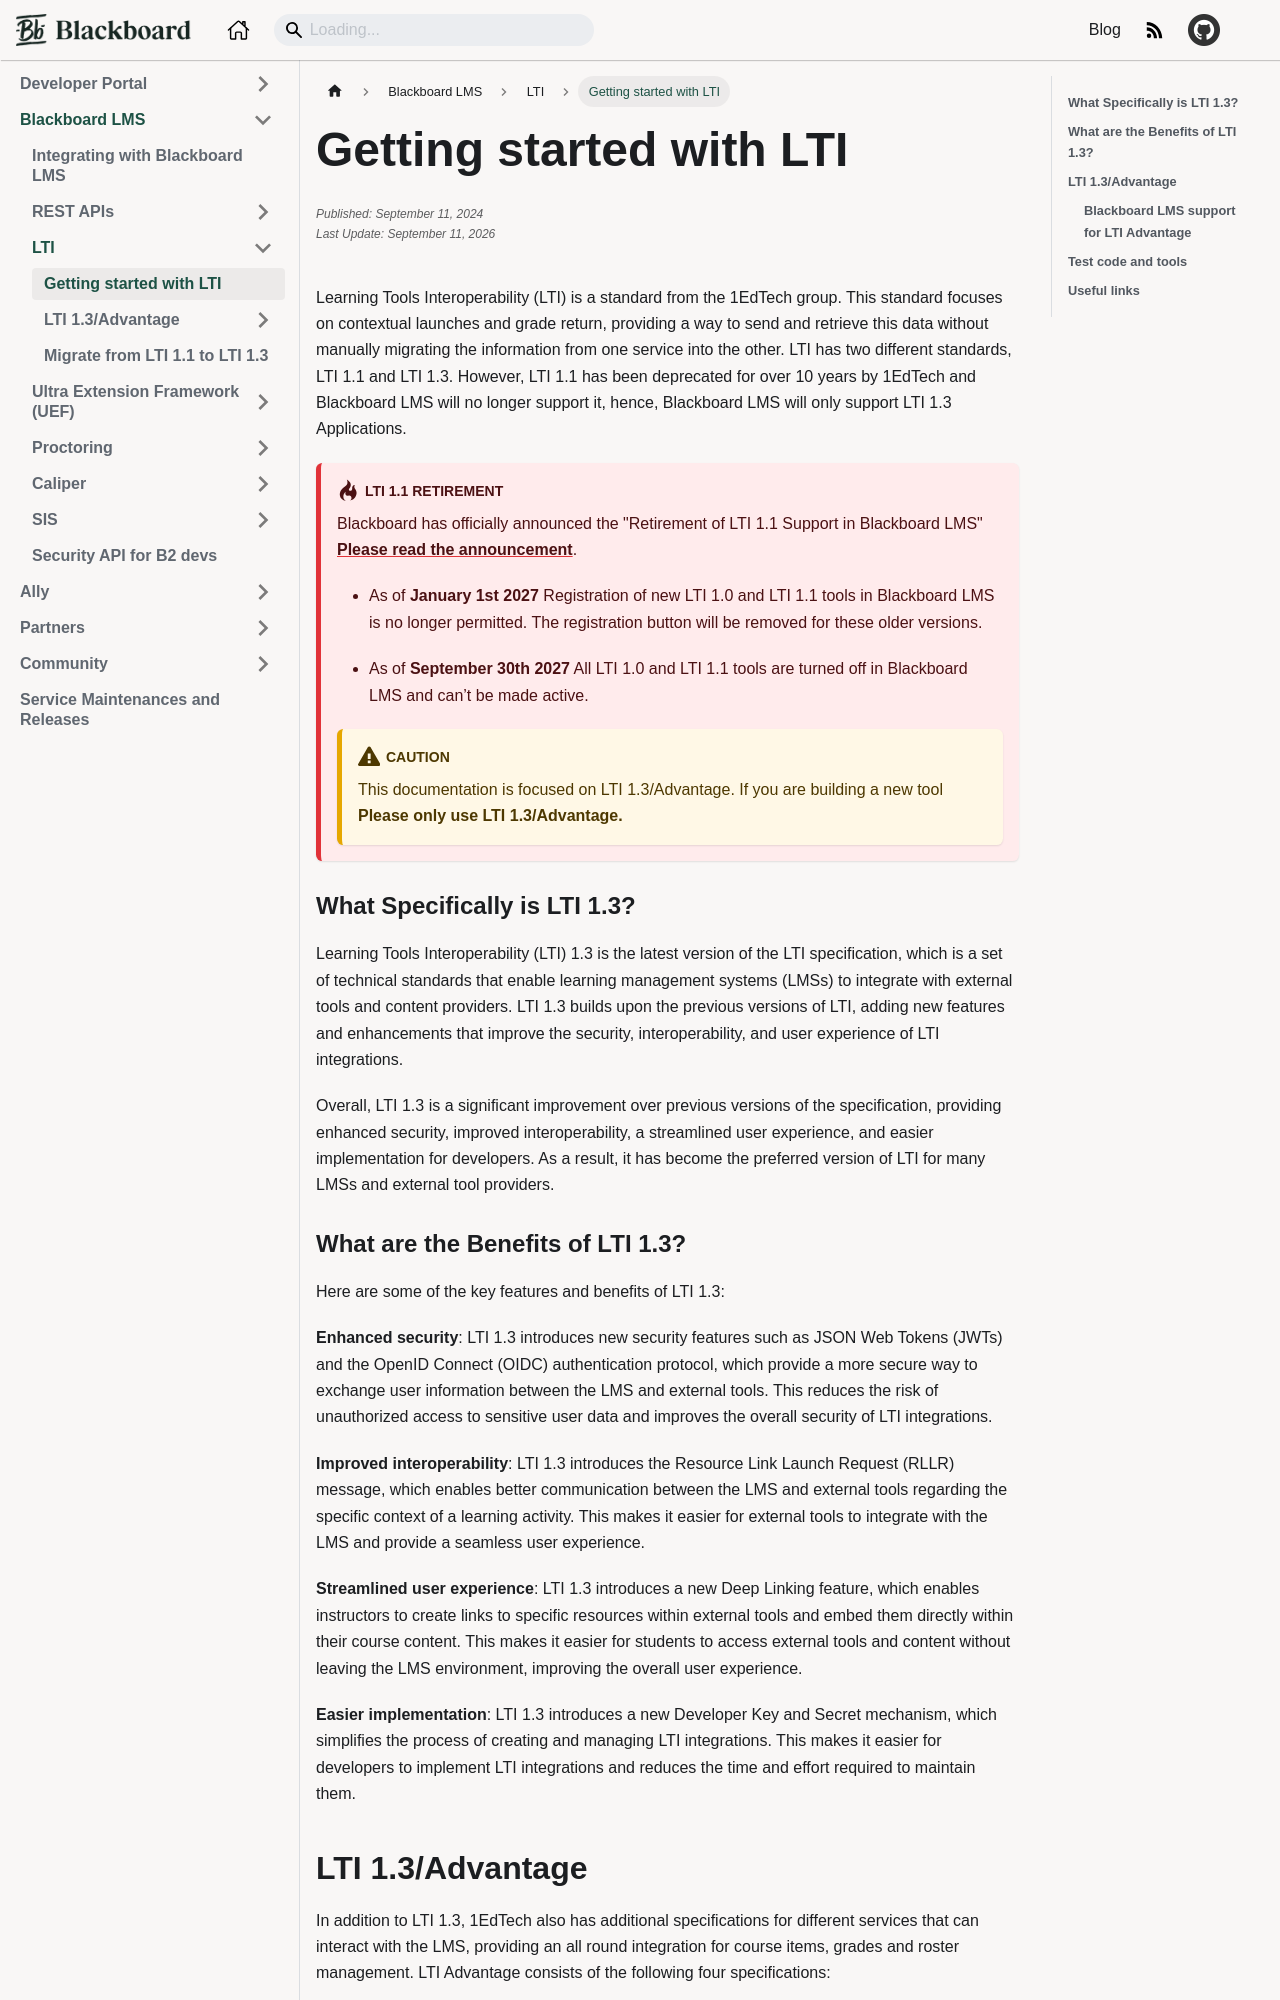

repository: blackboard/anthologydevdocs · page: docs/blackboard/lti/welcome.html · generator: docusaurus

---
title: 'Getting started with LTI'
sidebar_position: 1
id: welcome
published: ''
edited: ''
---

Learning Tools Interoperability (LTI) is a standard from the 1EdTech group. This standard focuses on contextual launches and grade return, providing a way to send and retrieve this data without manually migrating the information from one service into the other. LTI has two different standards, LTI 1.1 and LTI 1.3. However, LTI 1.1 has been deprecated for over 10 years by 1EdTech and Blackboard LMS will no longer support it, hence, Blackboard LMS will only support LTI 1.3 Applications.

:::danger LTI 1.1 Retirement
Blackboard has officially announced the "Retirement of LTI 1.1 Support in Blackboard LMS" [Please read the announcement](https://community.blackboard.com/public/blogs/retirement-of-lti-11-support-in-blackboard-lms-2026-08-27). 

   - As of **January 1st 2027** Registration of new LTI 1.0 and LTI 1.1 tools in Blackboard LMS is no longer permitted. The registration button will be removed for these older versions.

   - As of **September 30th 2027** All LTI 1.0 and LTI 1.1 tools are turned off in Blackboard LMS and can’t be made active.

:::caution
This documentation is focused on LTI 1.3/Advantage. If you are building a new tool **Please only use LTI 1.3/Advantage.**
:::

### What Specifically is LTI 1.3?

Learning Tools Interoperability (LTI) 1.3 is the latest version of the LTI specification, which is a set of technical standards that enable learning management systems (LMSs) to integrate with external tools and content providers. LTI 1.3 builds upon the previous versions of LTI, adding new features and enhancements that improve the security, interoperability, and user experience of LTI integrations.

Overall, LTI 1.3 is a significant improvement over previous versions of the specification, providing enhanced security, improved interoperability, a streamlined user experience, and easier implementation for developers. As a result, it has become the preferred version of LTI for many LMSs and external tool providers.
